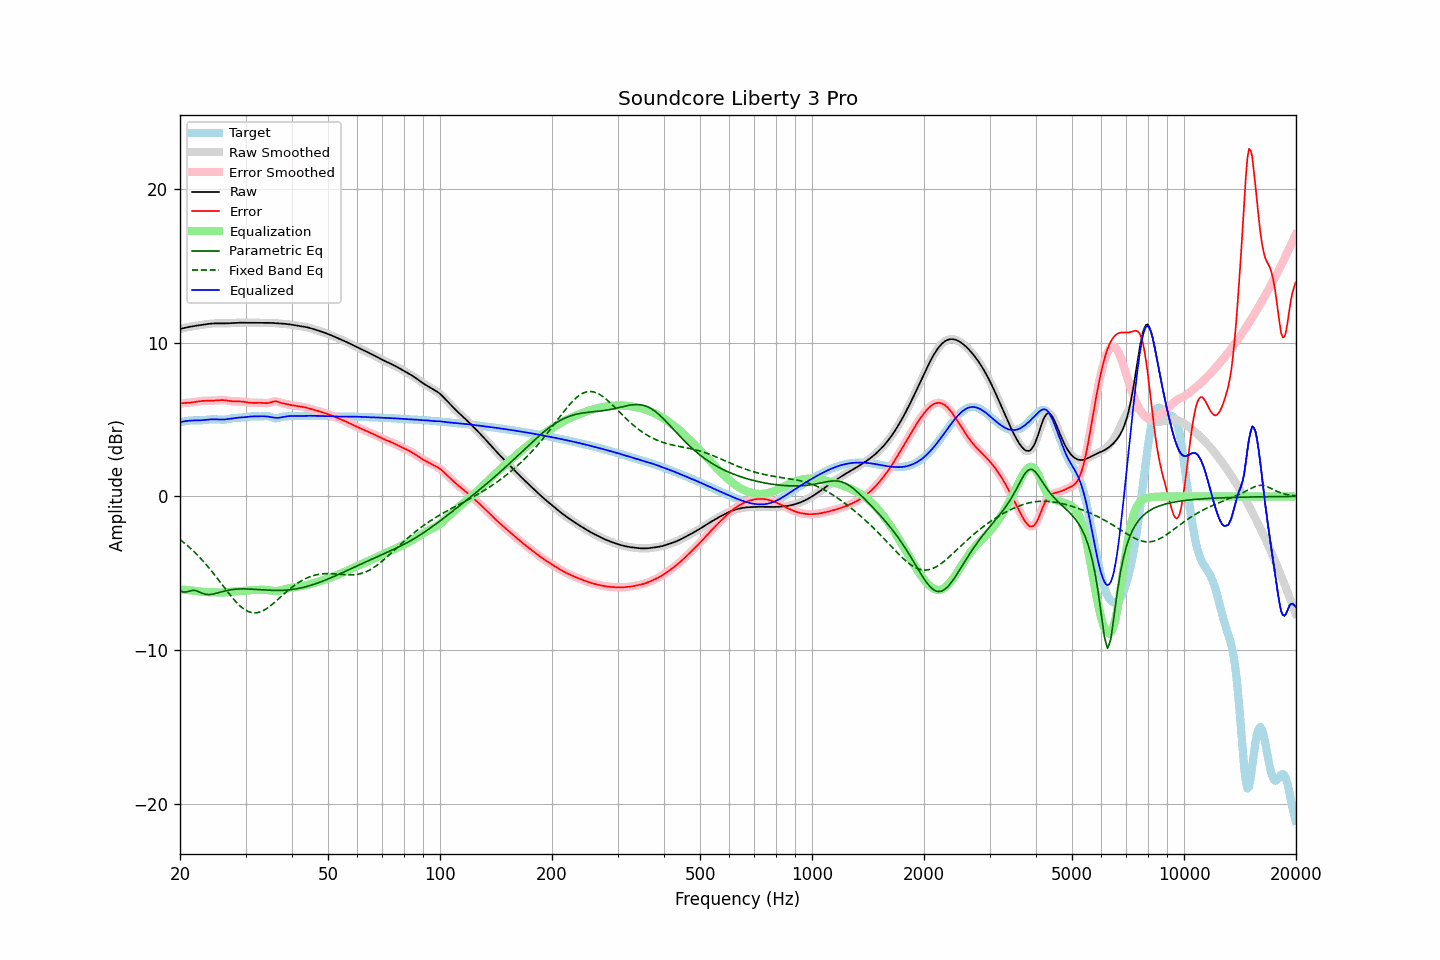

Values plotted in this chart, from the file beside it:
frequency, raw, error, smoothed, error_smoothed, equalization, parametric_eq, fixed_band_eq, equalized_raw, equalized_smoothed, target
20.00, 10.87, 6.04, 10.87, 6.04, -6.05, -6.13, -2.81, 4.83, 4.83, 4.83
20.20, 10.90, 6.06, 10.90, 6.06, -6.05, -6.17, -2.89, 4.85, 4.85, 4.85
20.40, 10.93, 6.07, 10.93, 6.06, -6.06, -6.22, -2.97, 4.87, 4.87, 4.86
20.61, 10.96, 6.07, 10.96, 6.07, -6.07, -6.21, -3.06, 4.89, 4.89, 4.88
20.81, 10.98, 6.08, 10.98, 6.08, -6.08, -6.21, -3.14, 4.90, 4.90, 4.90
21.02, 11.00, 6.09, 11.00, 6.09, -6.09, -6.18, -3.23, 4.91, 4.91, 4.92
21.23, 11.02, 6.09, 11.02, 6.09, -6.10, -6.15, -3.33, 4.92, 4.92, 4.93
21.44, 11.04, 6.10, 11.04, 6.10, -6.11, -6.13, -3.42, 4.93, 4.93, 4.94
21.66, 11.06, 6.12, 11.06, 6.12, -6.12, -6.10, -3.52, 4.94, 4.94, 4.94
21.87, 11.08, 6.13, 11.08, 6.13, -6.14, -6.11, -3.62, 4.94, 4.94, 4.94
22.09, 11.09, 6.15, 11.09, 6.15, -6.15, -6.12, -3.72, 4.94, 4.94, 4.94
22.31, 11.11, 6.17, 11.11, 6.17, -6.17, -6.17, -3.83, 4.94, 4.94, 4.94
22.54, 11.12, 6.18, 11.12, 6.18, -6.18, -6.21, -3.94, 4.94, 4.94, 4.94
22.76, 11.14, 6.20, 11.14, 6.20, -6.19, -6.26, -4.05, 4.95, 4.95, 4.94
22.99, 11.16, 6.21, 11.16, 6.21, -6.20, -6.30, -4.16, 4.95, 4.95, 4.95
23.22, 11.17, 6.21, 11.17, 6.21, -6.21, -6.33, -4.28, 4.96, 4.96, 4.96
23.45, 11.19, 6.22, 11.19, 6.22, -6.21, -6.36, -4.40, 4.97, 4.97, 4.97
23.69, 11.20, 6.22, 11.20, 6.22, -6.22, -6.37, -4.52, 4.99, 4.99, 4.99
23.92, 11.22, 6.22, 11.22, 6.22, -6.22, -6.38, -4.64, 5.00, 5.00, 5.00
24.16, 11.23, 6.22, 11.23, 6.22, -6.22, -6.37, -4.77, 5.01, 5.01, 5.01
24.40, 11.24, 6.22, 11.24, 6.22, -6.23, -6.36, -4.90, 5.01, 5.01, 5.01
24.65, 11.24, 6.23, 11.24, 6.23, -6.23, -6.34, -5.03, 5.01, 5.01, 5.02
24.89, 11.24, 6.23, 11.24, 6.23, -6.24, -6.31, -5.16, 5.01, 5.01, 5.01
25.14, 11.25, 6.24, 11.25, 6.24, -6.24, -6.29, -5.30, 5.00, 5.00, 5.00
25.39, 11.24, 6.25, 11.24, 6.25, -6.25, -6.26, -5.43, 5.00, 5.00, 4.99
25.65, 11.24, 6.26, 11.24, 6.26, -6.25, -6.23, -5.57, 4.99, 4.99, 4.99
25.91, 11.24, 6.26, 11.24, 6.26, -6.25, -6.20, -5.71, 4.99, 4.99, 4.98
26.16, 11.24, 6.26, 11.24, 6.26, -6.25, -6.17, -5.84, 4.99, 4.99, 4.98
26.43, 11.24, 6.25, 11.24, 6.25, -6.24, -6.14, -5.98, 5.00, 5.00, 4.99
26.69, 11.25, 6.24, 11.25, 6.24, -6.23, -6.12, -6.12, 5.01, 5.01, 5.01
26.96, 11.25, 6.22, 11.25, 6.22, -6.22, -6.10, -6.25, 5.03, 5.03, 5.03
27.23, 11.26, 6.20, 11.26, 6.20, -6.21, -6.08, -6.38, 5.05, 5.05, 5.05
27.50, 11.26, 6.19, 11.26, 6.19, -6.20, -6.06, -6.51, 5.07, 5.07, 5.08
27.77, 11.27, 6.18, 11.27, 6.18, -6.19, -6.05, -6.63, 5.08, 5.08, 5.09
28.05, 11.28, 6.17, 11.28, 6.18, -6.18, -6.04, -6.76, 5.10, 5.10, 5.10
28.33, 11.28, 6.18, 11.28, 6.18, -6.18, -6.03, -6.87, 5.11, 5.11, 5.11
28.62, 11.29, 6.18, 11.29, 6.18, -6.17, -6.02, -6.98, 5.12, 5.12, 5.11
28.90, 11.29, 6.18, 11.29, 6.17, -6.17, -6.01, -7.08, 5.12, 5.12, 5.11
29.19, 11.29, 6.17, 11.29, 6.17, -6.16, -6.01, -7.18, 5.13, 5.13, 5.12
29.48, 11.29, 6.16, 11.29, 6.16, -6.15, -6.01, -7.26, 5.14, 5.14, 5.13
29.78, 11.29, 6.14, 11.29, 6.14, -6.14, -6.01, -7.34, 5.15, 5.15, 5.14
30.08, 11.28, 6.13, 11.28, 6.13, -6.13, -6.01, -7.40, 5.16, 5.16, 5.16
30.38, 11.28, 6.11, 11.28, 6.11, -6.11, -6.02, -7.46, 5.17, 5.17, 5.17
30.68, 11.28, 6.10, 11.28, 6.10, -6.10, -6.02, -7.50, 5.18, 5.18, 5.19
30.99, 11.28, 6.09, 11.28, 6.09, -6.09, -6.03, -7.54, 5.19, 5.19, 5.20
31.30, 11.29, 6.08, 11.29, 6.08, -6.09, -6.03, -7.56, 5.20, 5.20, 5.21
31.61, 11.29, 6.08, 11.29, 6.08, -6.08, -6.04, -7.57, 5.20, 5.20, 5.21
31.93, 11.29, 6.08, 11.29, 6.08, -6.08, -6.05, -7.57, 5.20, 5.20, 5.21
32.24, 11.28, 6.08, 11.28, 6.08, -6.08, -6.05, -7.56, 5.21, 5.21, 5.20
32.57, 11.28, 6.09, 11.28, 6.08, -6.08, -6.06, -7.53, 5.21, 5.21, 5.20
32.89, 11.28, 6.09, 11.28, 6.08, -6.07, -6.07, -7.50, 5.21, 5.21, 5.20
33.22, 11.28, 6.08, 11.28, 6.08, -6.07, -6.08, -7.46, 5.21, 5.21, 5.20
33.55, 11.28, 6.07, 11.28, 6.07, -6.07, -6.08, -7.41, 5.21, 5.21, 5.21
33.89, 11.28, 6.06, 11.28, 6.06, -6.08, -6.09, -7.35, 5.21, 5.21, 5.22
34.23, 11.28, 6.06, 11.28, 6.06, -6.09, -6.10, -7.28, 5.20, 5.20, 5.22
34.57, 11.28, 6.07, 11.28, 6.07, -6.10, -6.10, -7.21, 5.18, 5.18, 5.21
34.92, 11.28, 6.10, 11.28, 6.10, -6.12, -6.11, -7.13, 5.16, 5.16, 5.18
35.27, 11.28, 6.13, 11.27, 6.13, -6.13, -6.11, -7.05, 5.15, 5.15, 5.14
35.62, 11.27, 6.16, 11.27, 6.16, -6.14, -6.11, -6.96, 5.13, 5.13, 5.11
35.97, 11.26, 6.18, 11.26, 6.18, -6.15, -6.11, -6.87, 5.11, 5.11, 5.08
... 635 more rows
